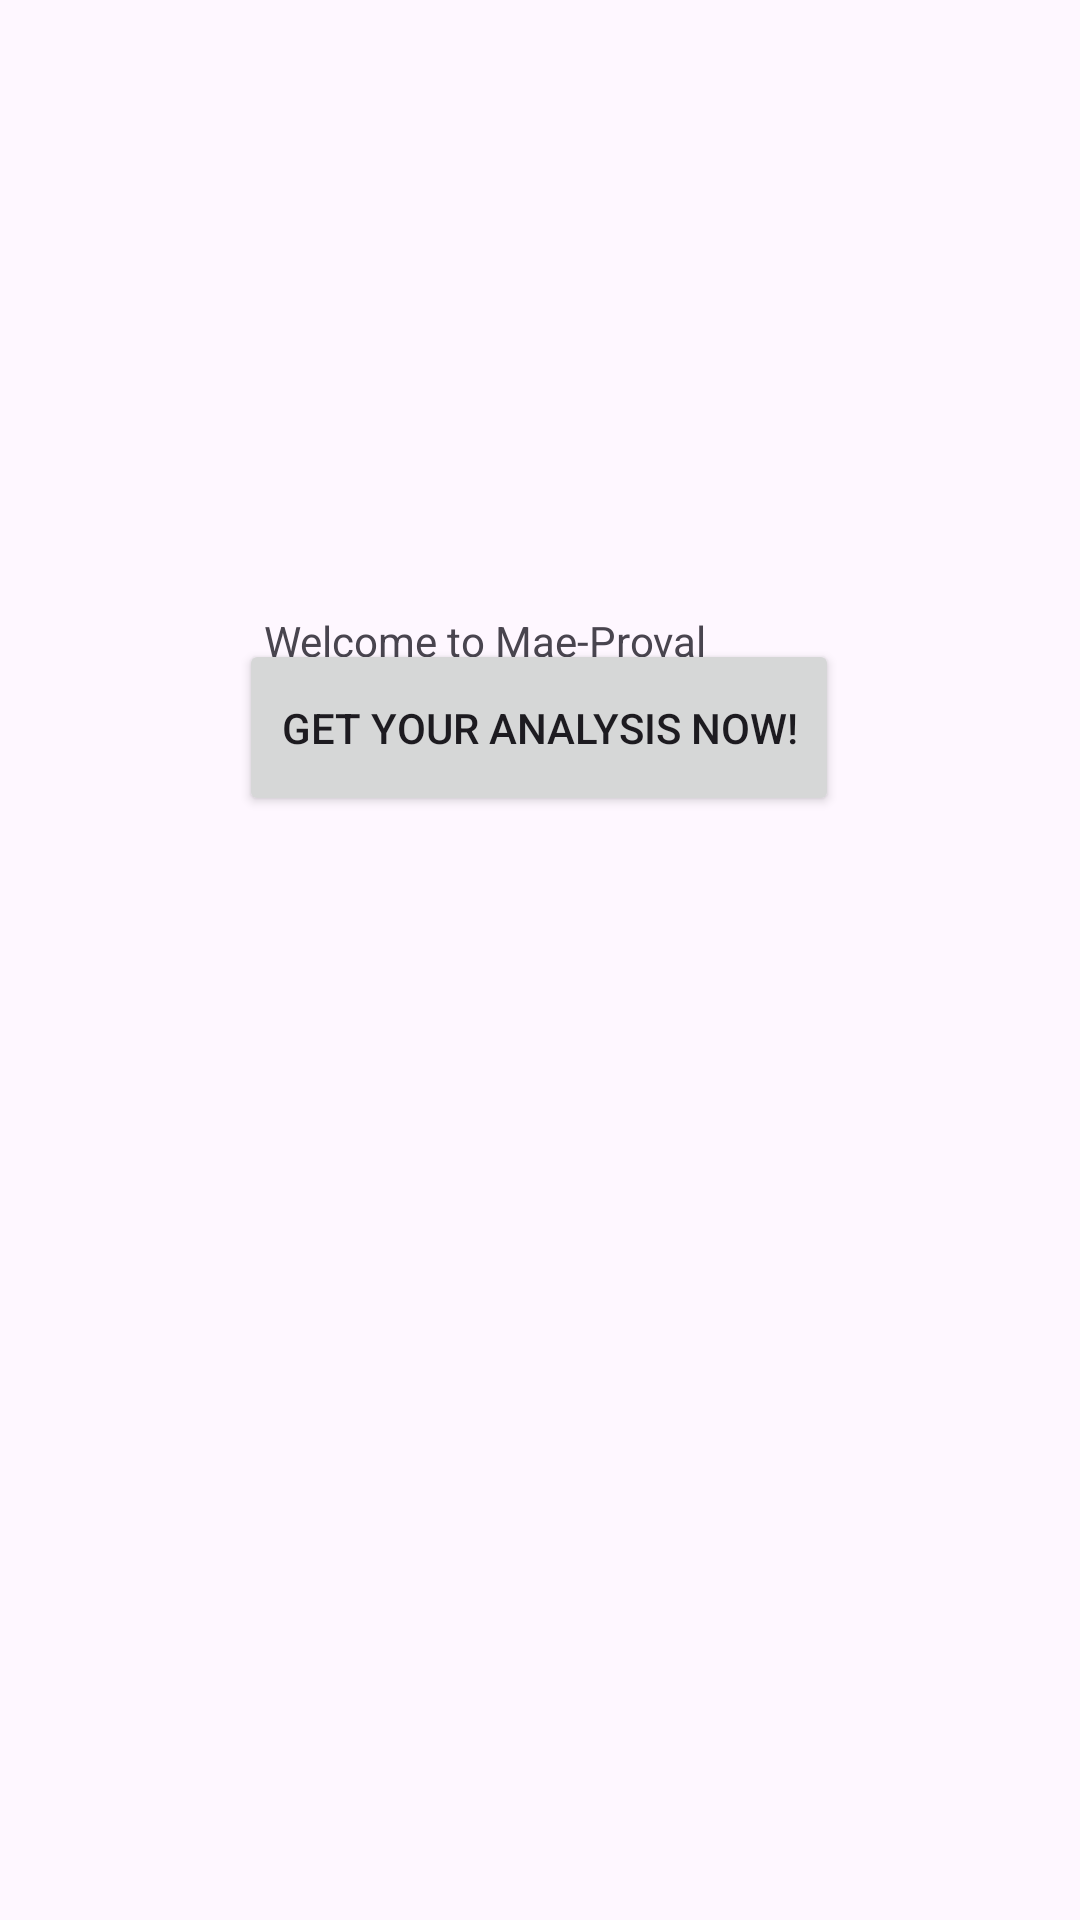

Here is an Android app screen rendered from its layout file. Give the layout XML and the strings, colors and styles it references.
<!-- AndroidManifest.xml: application theme Theme.HackUTD2023 -->
<!-- res/layout/activity_main.xml -->
<?xml version="1.0" encoding="utf-8"?>
<androidx.constraintlayout.widget.ConstraintLayout xmlns:android="http://schemas.android.com/apk/res/android"
    xmlns:app="http://schemas.android.com/apk/res-auto"
    xmlns:tools="http://schemas.android.com/tools"
    android:id="@+id/analysisButton"
    android:layout_width="match_parent"
    android:layout_height="match_parent"
    tools:context=".MainActivity">

    <TextView
        android:id="@+id/EntryTitle"
        android:layout_width="200dp"
        android:layout_height="37dp"
        android:layout_marginTop="204dp"
        android:text="Welcome to Mae-Proval"
        app:layout_constraintEnd_toEndOf="parent"
        app:layout_constraintHorizontal_bias="0.549"
        app:layout_constraintStart_toStartOf="parent"
        app:layout_constraintTop_toTopOf="parent" />

    <Button
        android:id="@+id/button"
        android:layout_width="200dp"
        android:layout_height="59dp"
        android:layout_marginStart="48dp"
        android:layout_marginEnd="49dp"
        android:layout_marginBottom="368dp"
        android:text="Get Your Analysis Now!"
        app:layout_constraintBottom_toBottomOf="parent"
        app:layout_constraintEnd_toEndOf="parent"
        app:layout_constraintStart_toStartOf="parent" />

    <EditText
        android:id="@+id/Y2input"
        android:layout_width="163dp"
        android:layout_height="65dp"
        android:layout_marginTop="18dp"
        android:layout_marginEnd="124dp"
        android:layout_marginBottom="12dp"
        android:ems="10"
        android:hint="Input User ID"
        android:inputType="numberDecimal"
        android:textSize="16sp"
        app:layout_constraintBottom_toTopOf="@+id/button"
        app:layout_constraintEnd_toEndOf="parent"
        app:layout_constraintTop_toBottomOf="@+id/EntryTitle"
        app:layout_constraintVertical_bias="1.0" />

</androidx.constraintlayout.widget.ConstraintLayout>
<!-- resources referenced by this layout -->
<resources>
  <style name="Theme.HackUTD2023" parent="Base.Theme.HackUTD2023" />
  <style name="Base.Theme.HackUTD2023" parent="Theme.Material3.DayNight.NoActionBar">
          
          
      </style>
</resources>
